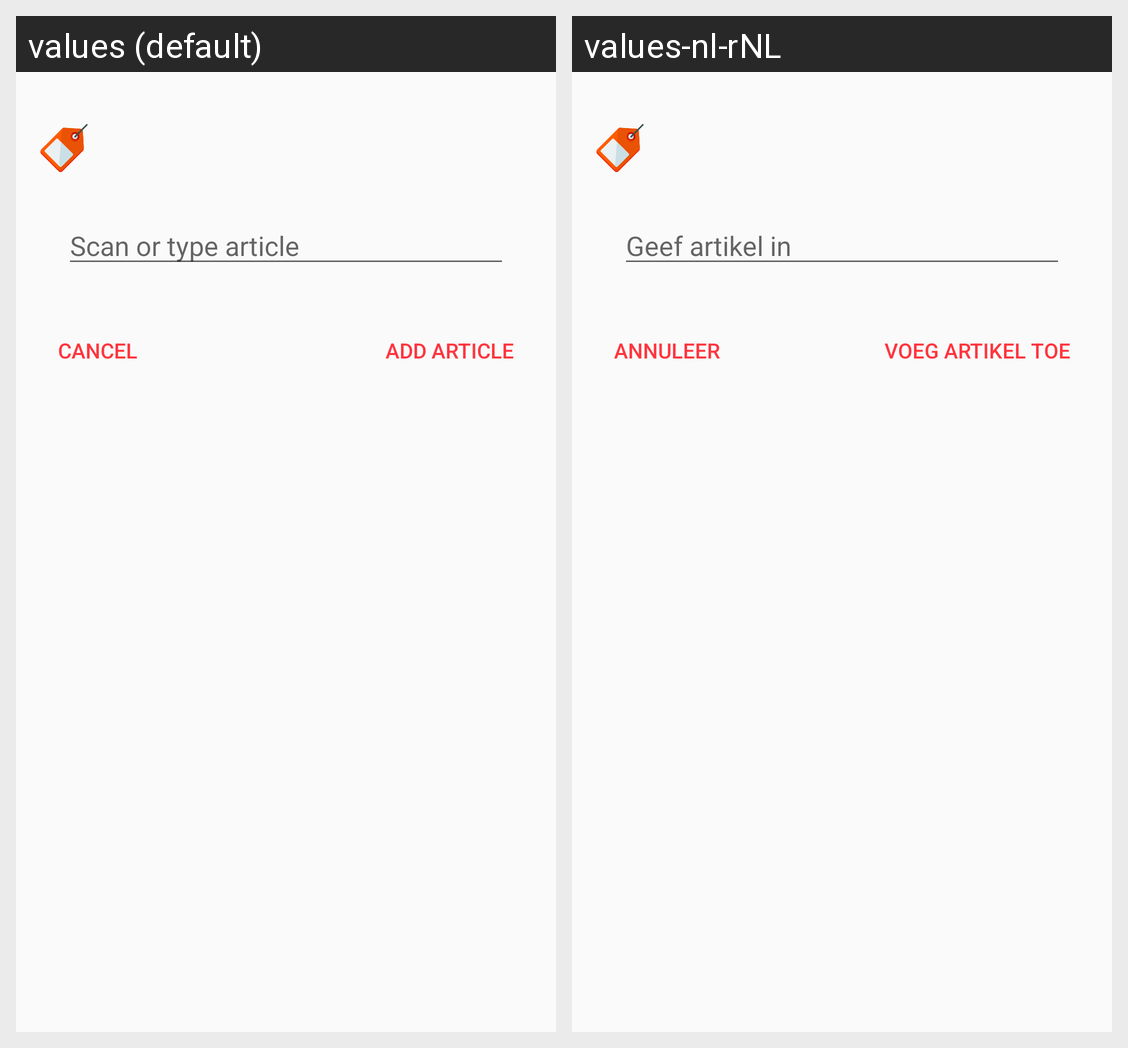

Here is an Android app screen in its default locale and in the app's own translations. Write out the translated-string differences for the strings that appear on this screen.
Android screen res/layout/fragment_add_article.xml rendered under 2 locales, left to right: values (default), values-nl-rNL. Device: Nexus 5 (rendered at 1080×1920; each locale shown at half size, 540×960, under a caption strip naming it); theme AppTheme.
Strings drawn on this screen, with the default value and each locale's value (text and hints the layout hard-codes, and strings that could not be matched under every locale, appear in the picture but are not listed):

hint_add_article
  values: Scan or type article
  values-nl-rNL: Geef artikel in

button_add_article
  values: Add article
  values-nl-rNL: Voeg artikel toe

cancel
  values: Cancel
  values-nl-rNL: Annuleer
